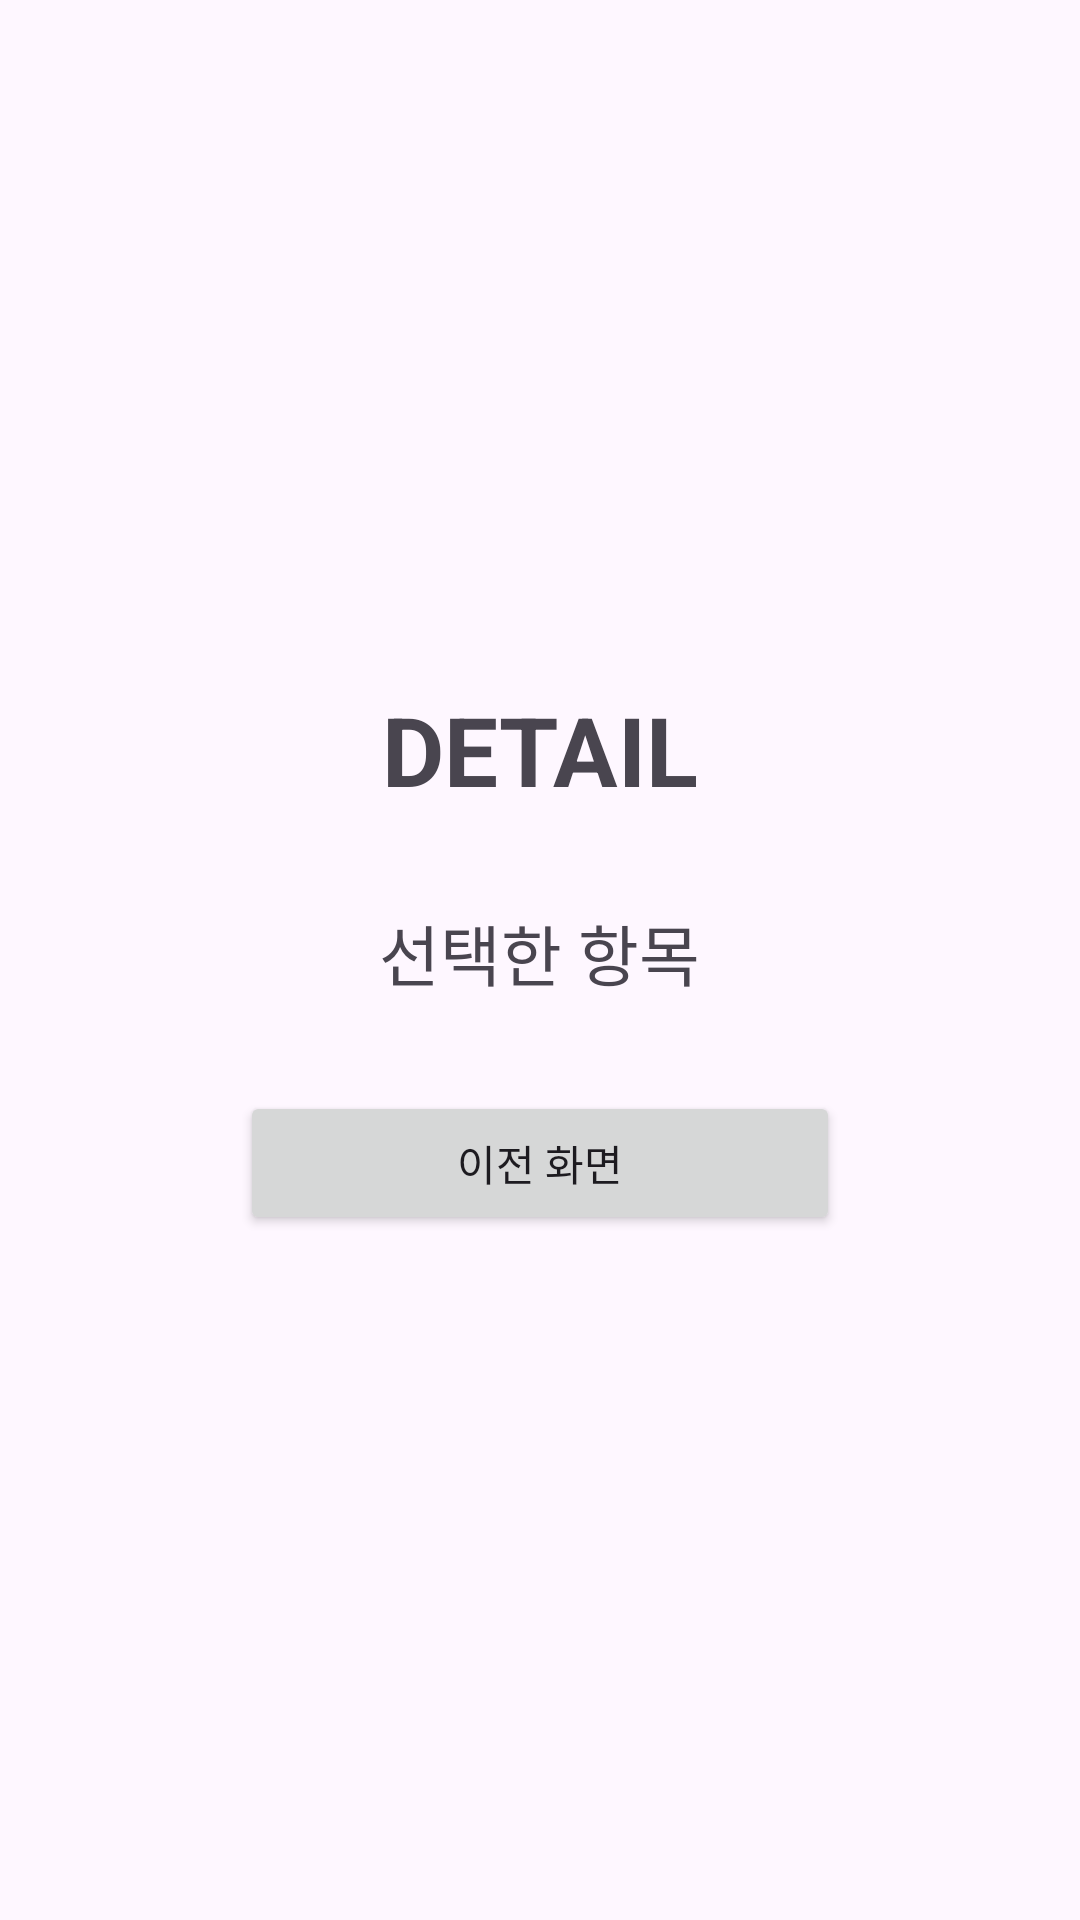

Produce the Android XML layout that renders to this screen, including the resource entries it uses.
<!-- AndroidManifest.xml: application theme Theme.MyNavigationAPP -->
<!-- res/layout/fragment_detail.xml -->
<?xml version="1.0" encoding="utf-8"?>
<LinearLayout
    xmlns:android="http://schemas.android.com/apk/res/android"
    android:layout_width="match_parent"
    android:layout_height="match_parent"
    android:orientation="vertical"
    android:gravity="center"
    android:padding="24dp">

    <TextView
        android:layout_width="wrap_content"
        android:layout_height="wrap_content"
        android:text="DETAIL"
        android:textSize="32sp"
        android:textStyle="bold" />

    <TextView
        android:id="@+id/txtResult"
        android:layout_width="wrap_content"
        android:layout_height="wrap_content"
        android:text="선택한 항목"
        android:textSize="22sp"
        android:layout_marginTop="30dp" />

    <Button
        android:id="@+id/btnBack"
        android:layout_width="200dp"
        android:layout_height="wrap_content"
        android:text="이전 화면"
        android:layout_marginTop="30dp" />

</LinearLayout>
<!-- resources referenced by this layout -->
<resources>
  <style name="Theme.MyNavigationAPP" parent="Base.Theme.MyNavigationAPP" />
  <style name="Base.Theme.MyNavigationAPP" parent="Theme.Material3.DayNight.NoActionBar">
          
          
      </style>
</resources>
